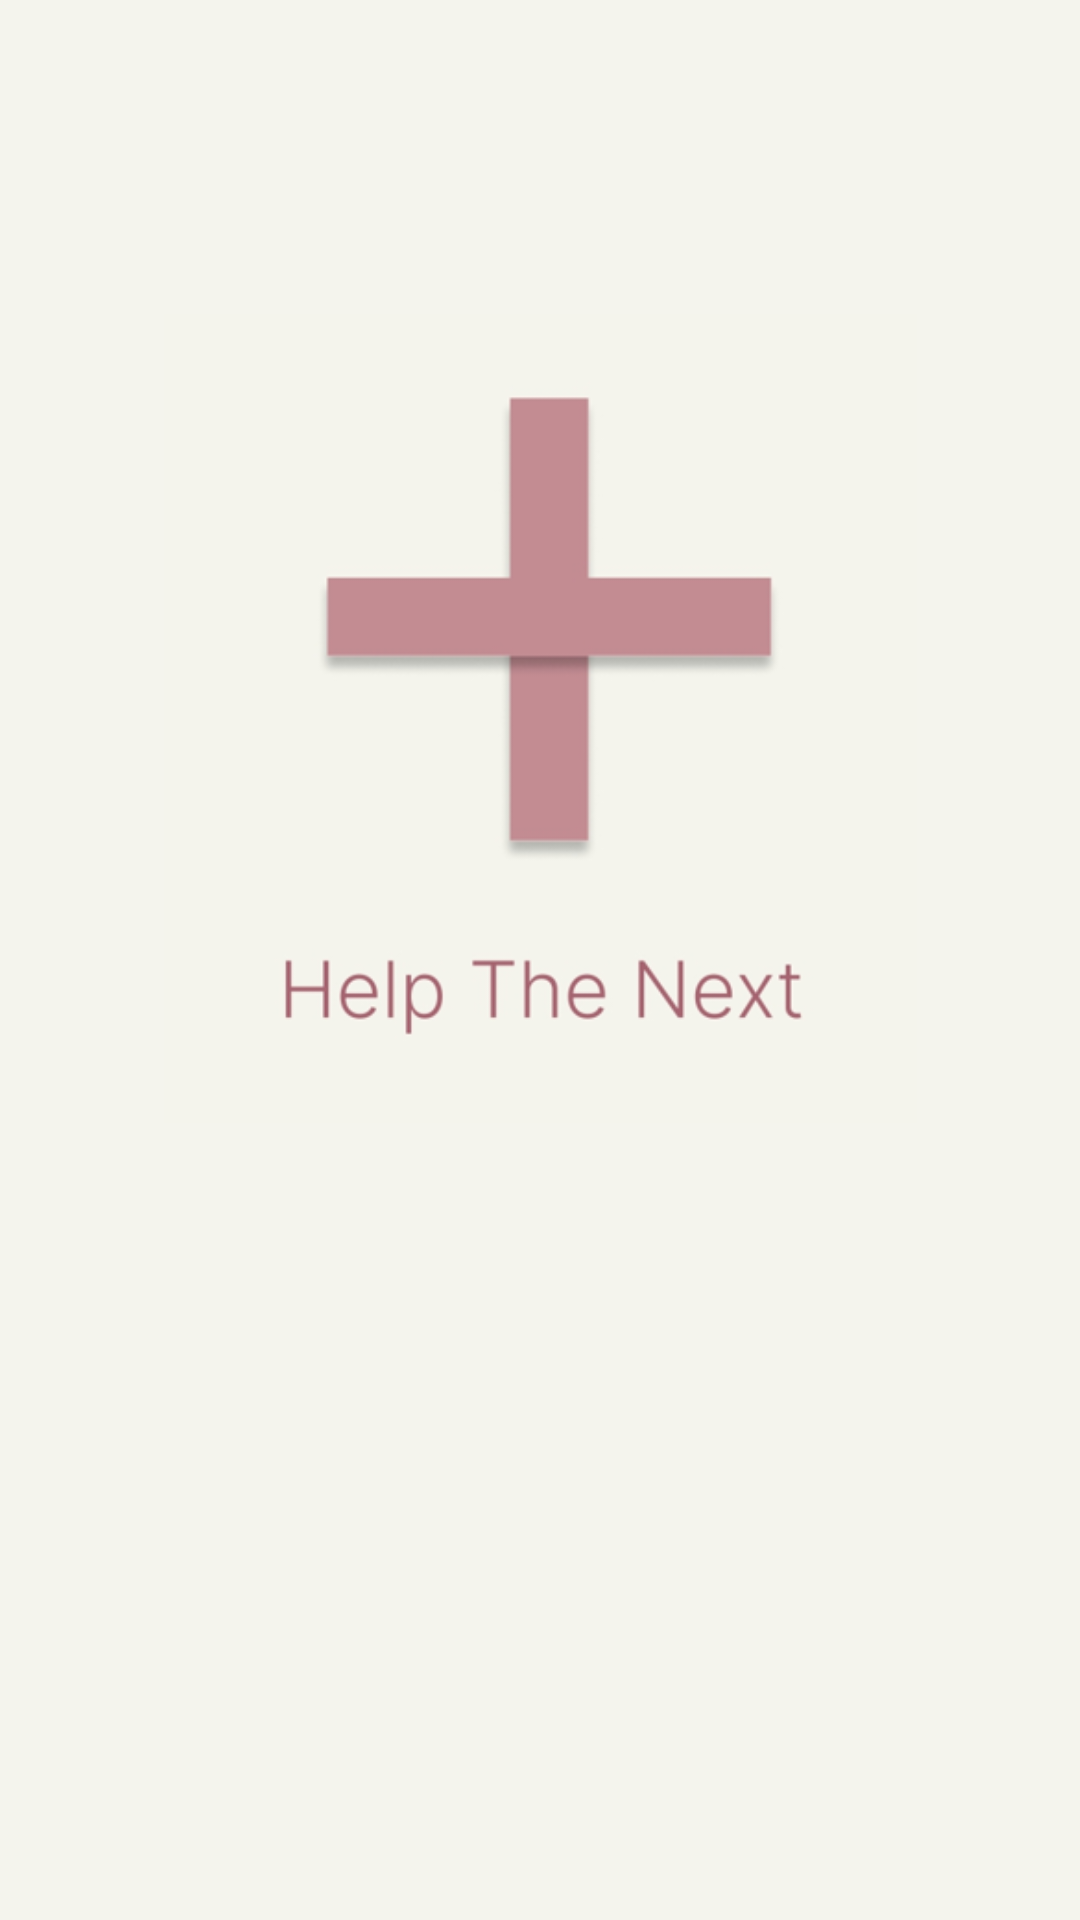

Layout XML and referenced resources for this Android screen:
<!-- AndroidManifest.xml: application theme Theme.HelpTheNext -->
<!-- res/layout/activity_splash_screen.xml -->
<?xml version="1.0" encoding="utf-8"?>
<androidx.constraintlayout.widget.ConstraintLayout xmlns:android="http://schemas.android.com/apk/res/android"
    xmlns:app="http://schemas.android.com/apk/res-auto"
    xmlns:tools="http://schemas.android.com/tools"
    android:layout_width="match_parent"
    android:layout_height="match_parent"
    tools:context=".SplashScreen">

    <ImageView
        android:id="@+id/imageView5"
        android:layout_width="251dp"
        android:layout_height="303dp"
        app:layout_constraintBottom_toBottomOf="parent"
        app:layout_constraintEnd_toEndOf="parent"
        app:layout_constraintStart_toStartOf="parent"
        app:layout_constraintTop_toTopOf="parent"
        app:layout_constraintVertical_bias="0.261"
        app:srcCompat="@drawable/helpthenext_img" />
</androidx.constraintlayout.widget.ConstraintLayout>
<!-- resources referenced by this layout -->
<resources>
  <!-- drawable helpthenext_img: png bitmap (drawable, 28296 bytes) -->
  <style name="Theme.HelpTheNext" parent="Theme.MaterialComponents.DayNight.NoActionBar">
          
          <item name="colorPrimary">@color/celadon_blue</item>
          <item name="colorSecondary">@color/rose_dust</item>
          <item name="colorOnPrimary">@color/baby_powder</item>
          <item name="materialButtonStyle">@style/CustomButton</item>
          <item name="android:textViewStyle">@style/CustomTextView</item>
          <item name="android:fontFamily">sans-serif</item>
          <item name="android:colorBackground">@color/background</item>
          <item name="colorControlActivated">@color/rose_dust</item>
      </style>
  <color name="celadon_blue">#4281A4</color>
  <color name="rose_dust">#A76571</color>
  <color name="baby_powder">#F4F4ED</color>
  <style name="CustomButton" parent="Widget.MaterialComponents.Button">
          <item name="android:textColor">@color/baby_powder</item>
          <item name="backgroundTint">@color/rose_dust</item>
          <item name="android:textSize">15sp</item>
          <item name="android:textStyle">bold</item>
      </style>
  <style name="CustomTextView" parent="Widget.MaterialComponents.TextView">
          <item name="android:textColor">@color/eerie_black</item>
          <item name="android:textSize">20sp</item>
      </style>
  <color name="background">#F4F4ED</color>
  <color name="eerie_black">#262626</color>
</resources>
